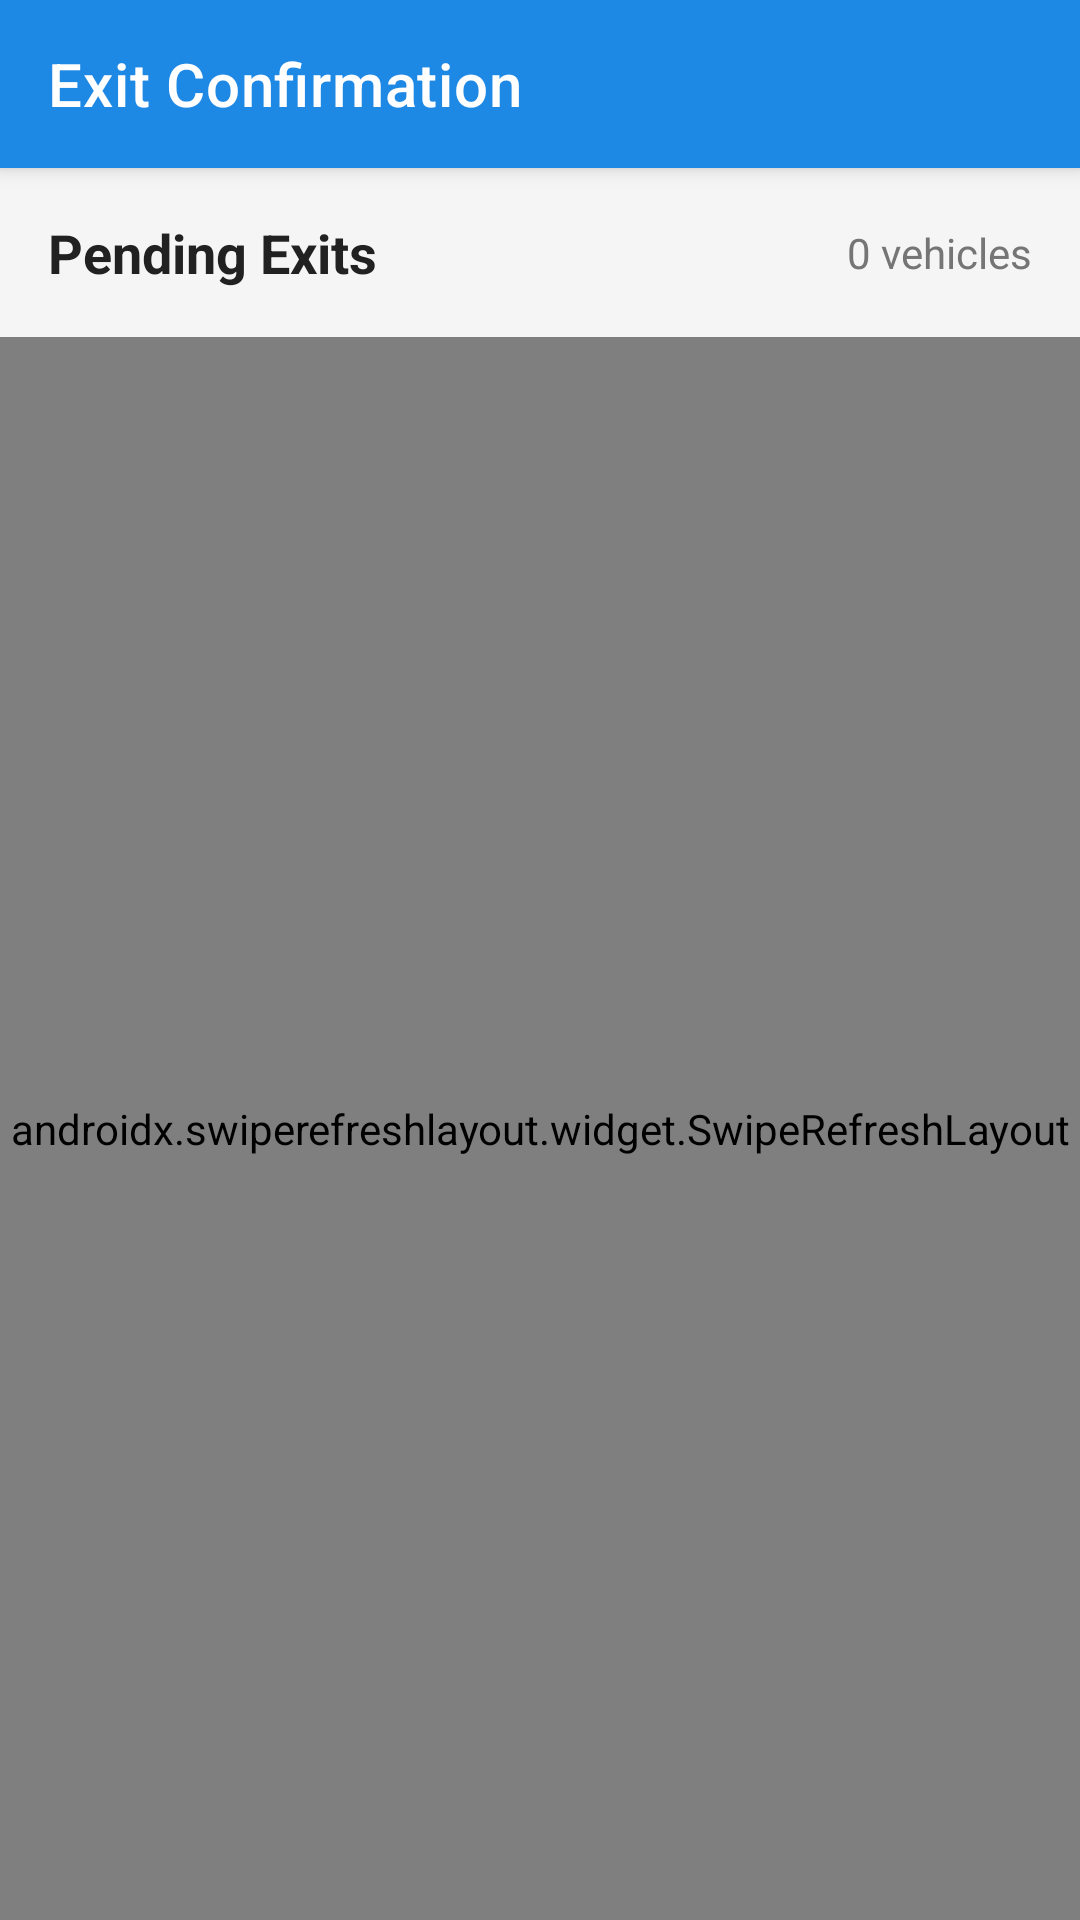

This screen was rendered from an Android layout file. Write that file and the resources it references.
<!-- AndroidManifest.xml: application theme Theme.LinkNPark -->
<!-- res/layout/fragment_exit_confirmation.xml -->
<?xml version="1.0" encoding="utf-8"?>
<androidx.coordinatorlayout.widget.CoordinatorLayout
    xmlns:android="http://schemas.android.com/apk/res/android"
    xmlns:app="http://schemas.android.com/apk/res-auto"
    android:layout_width="match_parent"
    android:layout_height="match_parent"
    android:background="@color/background_secondary">

    <com.google.android.material.appbar.AppBarLayout
        android:layout_width="match_parent"
        android:layout_height="wrap_content"
        android:background="@color/primary_blue">

        <com.google.android.material.appbar.MaterialToolbar
            android:id="@+id/toolbar"
            android:layout_width="match_parent"
            android:layout_height="?attr/actionBarSize"
            app:title="Exit Confirmation"
            app:titleTextColor="@android:color/white" />

    </com.google.android.material.appbar.AppBarLayout>

    <LinearLayout
        android:layout_width="match_parent"
        android:layout_height="match_parent"
        android:orientation="vertical"
        app:layout_behavior="@string/appbar_scrolling_view_behavior">

        
        <LinearLayout
            android:layout_width="match_parent"
            android:layout_height="wrap_content"
            android:orientation="horizontal"
            android:padding="16dp"
            android:gravity="center_vertical">

            <TextView
                android:layout_width="0dp"
                android:layout_height="wrap_content"
                android:layout_weight="1"
                android:text="Pending Exits"
                android:textSize="18sp"
                android:textStyle="bold"
                android:textColor="@color/text_primary" />

            <TextView
                android:id="@+id/tvPendingCount"
                android:layout_width="wrap_content"
                android:layout_height="wrap_content"
                android:text="0 vehicles"
                android:textSize="14sp"
                android:textColor="@color/text_secondary" />

        </LinearLayout>

        
        <androidx.swiperefreshlayout.widget.SwipeRefreshLayout
            android:id="@+id/swipeRefresh"
            android:layout_width="match_parent"
            android:layout_height="0dp"
            android:layout_weight="1">

            <androidx.recyclerview.widget.RecyclerView
                android:id="@+id/rvPendingExits"
                android:layout_width="match_parent"
                android:layout_height="match_parent"
                android:clipToPadding="false"
                android:padding="12dp" />

        </androidx.swiperefreshlayout.widget.SwipeRefreshLayout>

        
        <LinearLayout
            android:id="@+id/layoutEmptyState"
            android:layout_width="match_parent"
            android:layout_height="0dp"
            android:layout_weight="1"
            android:orientation="vertical"
            android:gravity="center"
            android:visibility="gone">

            <TextView
                android:layout_width="wrap_content"
                android:layout_height="wrap_content"
                android:text="✓"
                android:textSize="64sp"
                android:textColor="@color/accent_green" />

            <TextView
                android:layout_width="wrap_content"
                android:layout_height="wrap_content"
                android:text="No pending exits"
                android:textSize="18sp"
                android:textStyle="bold"
                android:textColor="@color/text_primary"
                android:layout_marginTop="16dp" />

            <TextView
                android:layout_width="wrap_content"
                android:layout_height="wrap_content"
                android:text="All vehicles have been processed"
                android:textSize="14sp"
                android:textColor="@color/text_secondary"
                android:layout_marginTop="8dp" />

        </LinearLayout>

        
        <ProgressBar
            android:id="@+id/progressBar"
            android:layout_width="wrap_content"
            android:layout_height="wrap_content"
            android:layout_gravity="center"
            android:visibility="gone" />

    </LinearLayout>

</androidx.coordinatorlayout.widget.CoordinatorLayout>
<!-- resources referenced by this layout -->
<resources>
  <color name="accent_green">#4CAF50</color>
  <color name="background_secondary">#F5F5F5</color>
  <color name="primary_blue">#1E88E5</color>
  <color name="text_primary">#212121</color>
  <color name="text_secondary">#757575</color>
  <style name="Theme.LinkNPark" parent="Theme.MaterialComponents.DayNight.NoActionBar">
          
          <item name="colorPrimary">@color/primary_blue</item>
          <item name="colorPrimaryVariant">@color/primary_blue_dark</item>
          <item name="colorOnPrimary">@color/white</item>
          
          
          <item name="colorSecondary">@color/accent_green</item>
          <item name="colorSecondaryVariant">@color/accent_green</item>
          <item name="colorOnSecondary">@color/white</item>
          
          
          <item name="android:colorBackground">@color/background_primary</item>
          <item name="colorSurface">@color/background_card</item>
          <item name="colorOnSurface">@color/text_primary</item>
          
          
          <item name="android:statusBarColor">@color/primary_blue_dark</item>
          <item name="android:windowLightStatusBar" tools:targetApi="m">false</item>
          
          
          <item name="android:textColorPrimary">@color/text_primary</item>
          <item name="android:textColorSecondary">@color/text_secondary</item>
          <item name="android:textColorHint">@color/text_hint</item>
      </style>
  <color name="primary_blue_dark">#1565C0</color>
  <color name="white">#FFFFFF</color>
  <color name="background_primary">#FFFFFF</color>
  <color name="background_card">#FFFFFF</color>
  <color name="text_hint">#BDBDBD</color>
</resources>
